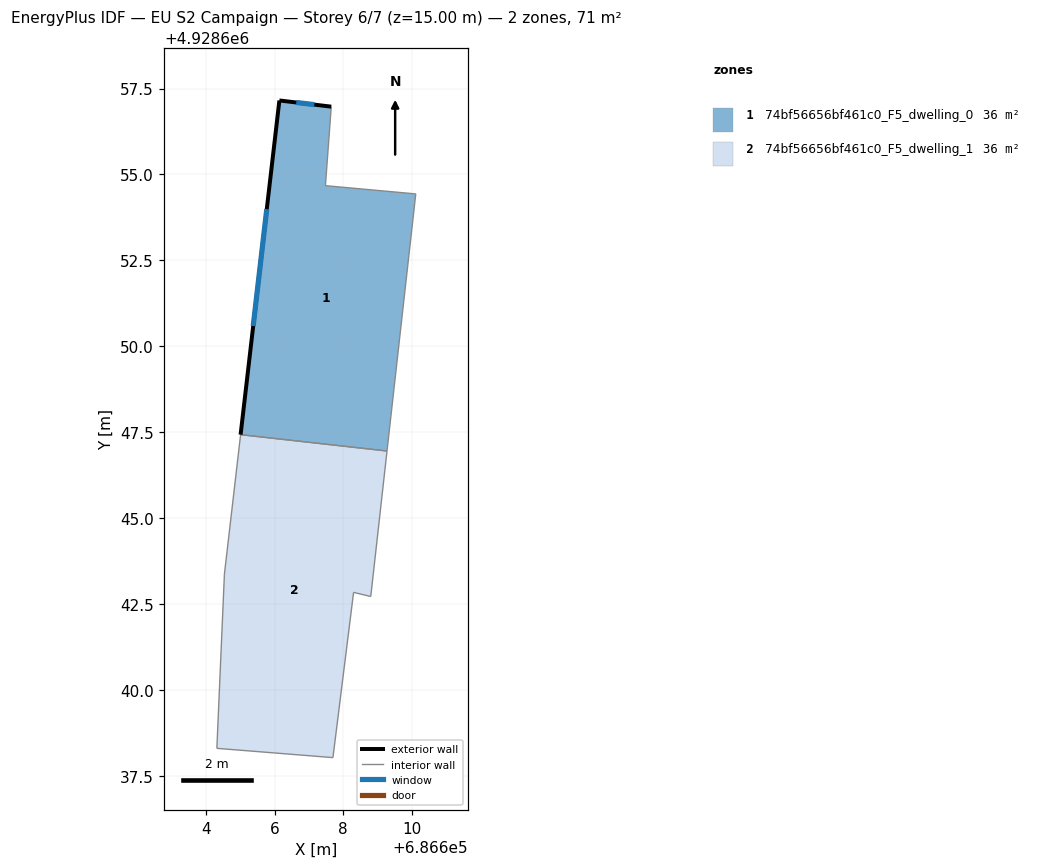
=== STOREY PLAN SPEC (per zone: floor XY polygon, exterior-wall plan segments, windows/doors) ===
zone 1: 74bf56656bf461c0_F5_dwelling_0  (35.6 m²)
  floor: (686609.28, 4928646.95) (686610.11, 4928654.43) (686607.48, 4928654.67) (686607.65, 4928656.97) (686606.14, 4928657.16) (686605.01, 4928647.43)
  exterior wall: (686605.01, 4928647.43) – (686606.14, 4928657.16)  [9.8 m]
    window: (686605.38, 4928650.59) – (686605.77, 4928653.99)  [3.6 m²]
  exterior wall: (686606.14, 4928657.16) – (686607.65, 4928656.97)  [1.5 m]
    window: (686606.63, 4928657.10) – (686607.16, 4928657.03)  [0.6 m²]
  interior walls: 4
zone 2: 74bf56656bf461c0_F5_dwelling_1  (35.6 m²)
  floor: (686607.70, 4928638.03) (686608.30, 4928642.84) (686608.80, 4928642.72) (686609.28, 4928646.95) (686605.01, 4928647.43) (686604.54, 4928643.37) (686604.32, 4928638.30)
  interior walls: 7

=== DERIVED (storey summary) ===
Building: EU S2 Campaign
Storey: 6 of 7  (floor level z = 15.00 m)
Storey gross floor area: 71.3 m²
Zones on this storey: 2
  - 74bf56656bf461c0_F5_dwelling_0: floor 35.6 m²; exterior wall 11.3 m (33.9 m²); 2 window(s) 4.1 m²; WWR 12.2%
  - 74bf56656bf461c0_F5_dwelling_1: floor 35.6 m²
Zone adjacency (shared interzone walls):
  - 74bf56656bf461c0_F5_dwelling_0 ↔ 74bf56656bf461c0_F5_dwelling_1